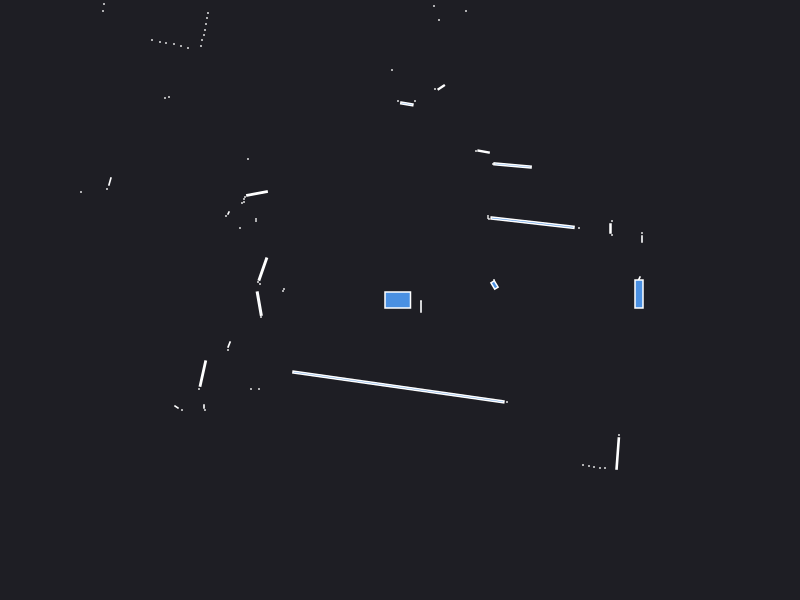

Data behind this chart, as committed beside it:
0.000000	0.000000	0.049500
2.42	0.19	0.000441
2.39	0.21	0.002472
0.945	0.15	0.009500
0.94	0.2	0.000441
2.42	0.61	0.001680
2.42	0.67	0.000441
2.12	0.65	0.000441
2.105	0.715	0.003300
2.12	0.79	0.000441
1.79	0.72	0.000441
1.325	0.7734	0.1142
0.89	0.81	0.000441
0.88	0.82	0.000441
0.88	0.84	0.000441
1.125	1.346	0.02789
0.93	1.36	0.000441
0.8358	1.484	0.006422
0.76	1.49	0.000441
1.47	4.04	0.000441
1.42	4.05	0.000441
1.36	4.05	0.000441
1.33	4.11	0.000441
1.39	5.18	0.000441
0.66	2.89	0.000441
0.4123	2.127	0.005663
0.35	2.11	0.000441
0.39	2.8	0.000441
0.34	2.94	0.000441
0.15	1.99	0.000441
0.06851	1.961	0.008269
-0.02	1.99	0.000441
-0.08	2.3	0.000441
-0.4301	3.389	0.0513
-0.79	3.455	0.004800
-0.935	3.485	0.002175
-1.01	3.5	0.000441
-1.06	3.53	0.000441
-1.12	3.57	0.000441
-1.96	5.73	0.000441
-1.97	5.54	0.000441
-1.99	5.38	0.000441
-2.01	5.25	0.000441
-2.04	5.12	0.000441
-2.05	4.98	0.000441
-2.08	4.87	0.000441
-2.12	4.79	0.000441
-1.9	3.9	0.000441
-2.16	4.05	0.000441
-2.2	4.01	0.000441
-2.4	4.01	0.000441
-1.92	2.87	0.000441
-1.93	2.82	0.000441
-1.94	2.76	0.000441
-1.95	2.7	0.000441
-1.96	2.65	0.000441
-1.98	2.6	0.000441
-1.99	2.54	0.000441
-2.12	2.52	0.000441
-2.19	2.54	0.000441
-2.26	2.56	0.000441
... 50 more rows
